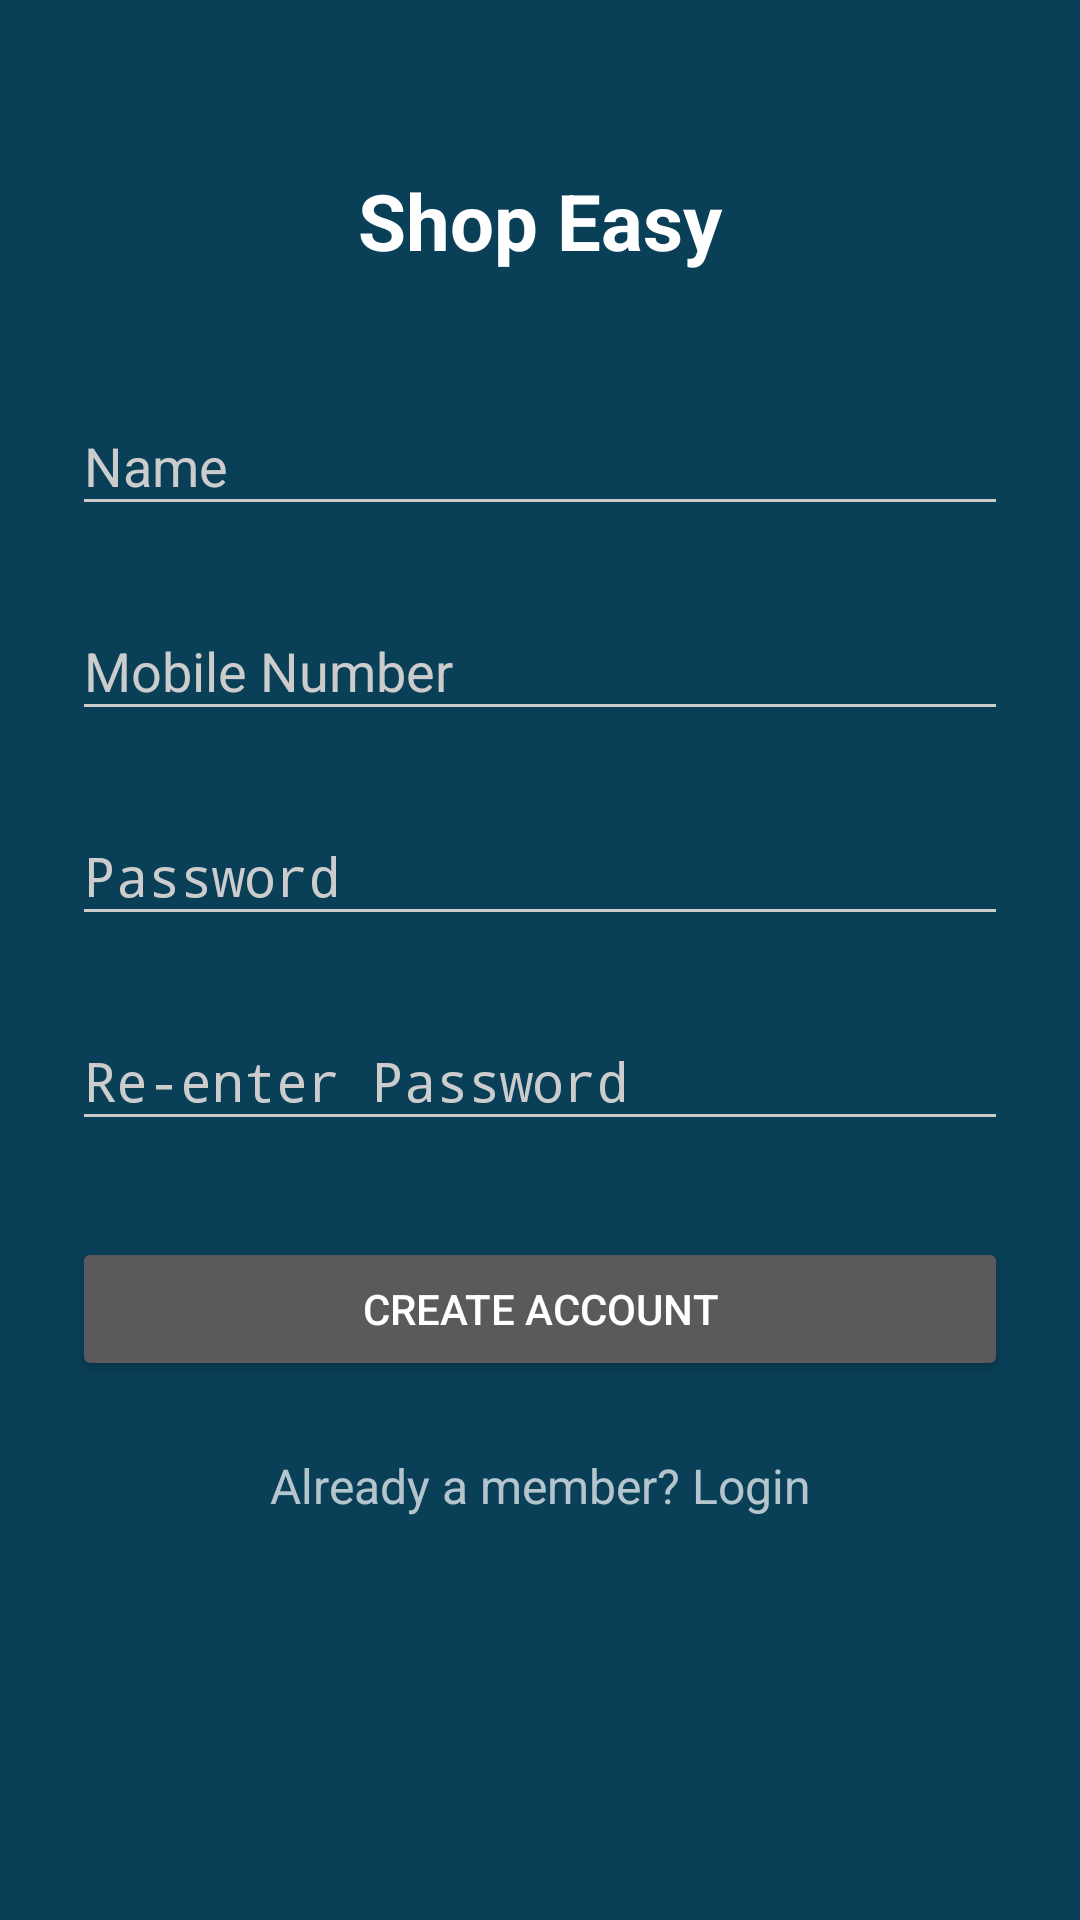

Produce the Android XML layout that renders to this screen, including the resource entries it uses.
<!-- AndroidManifest.xml: activity theme AppTheme.Dark -->
<!-- res/layout/activity_signup.xml -->
<?xml version="1.0" encoding="utf-8"?>
<ScrollView xmlns:android="http://schemas.android.com/apk/res/android"
    android:layout_width="fill_parent"
    android:layout_height="fill_parent"
    android:fitsSystemWindows="true">

    <LinearLayout
        android:id="@+id/signup_form"
        android:layout_width="match_parent"
        android:layout_height="wrap_content"
        android:orientation="vertical"
        android:paddingLeft="24dp"
        android:paddingRight="24dp"
        android:paddingTop="56dp">

        <TextView
            android:layout_width="fill_parent"
            android:layout_height="wrap_content"
            android:layout_marginBottom="24dp"
            android:gravity="center"
            android:text="Shop Easy"
            android:textColor="@color/white"
            android:textSize="26dip"
            android:textStyle="bold" />

        
        <android.support.design.widget.TextInputLayout
            android:id="@+id/input_name"
            android:layout_width="match_parent"
            android:layout_height="wrap_content"
            android:layout_marginBottom="8dp"
            android:layout_marginTop="8dp">
            <EditText
                android:layout_width="match_parent"
                android:layout_height="wrap_content"
                android:hint="Name"
                android:inputType="textPersonName" />
        </android.support.design.widget.TextInputLayout>

        
        <android.support.design.widget.TextInputLayout
            android:id="@+id/input_mobile"
            android:layout_width="match_parent"
            android:layout_height="wrap_content"
            android:layout_marginBottom="8dp"
            android:layout_marginTop="8dp">

            <EditText
                android:layout_width="match_parent"
                android:layout_height="wrap_content"
                android:hint="Mobile Number"
                android:inputType="number" />
        </android.support.design.widget.TextInputLayout>

        
        <android.support.design.widget.TextInputLayout
            android:id="@+id/input_password"
            android:layout_width="match_parent"
            android:layout_height="wrap_content"
            android:layout_marginBottom="8dp"
            android:layout_marginTop="8dp">

            <EditText
                android:layout_width="match_parent"
                android:layout_height="wrap_content"
                android:hint="Password"
                android:inputType="textPassword" />
        </android.support.design.widget.TextInputLayout>

        
        <android.support.design.widget.TextInputLayout
            android:id="@+id/input_reEnterPassword"
            android:layout_width="match_parent"
            android:layout_height="wrap_content"
            android:layout_marginBottom="8dp"
            android:layout_marginTop="8dp">

            <EditText
                android:layout_width="match_parent"
                android:layout_height="wrap_content"
                android:hint="Re-enter Password"
                android:inputType="textPassword" />
        </android.support.design.widget.TextInputLayout>

        
        <android.support.v7.widget.AppCompatButton
            android:id="@+id/btn_signup"
            android:layout_width="fill_parent"
            android:layout_height="wrap_content"
            android:layout_marginBottom="24dp"
            android:layout_marginTop="24dp"
            android:padding="12dp"
            android:text="Create Account" />

        <TextView
            android:id="@+id/link_login"
            android:layout_width="fill_parent"
            android:layout_height="wrap_content"
            android:layout_marginBottom="24dp"
            android:gravity="center"
            android:text="Already a member? Login"
            android:textSize="16dip" />

    </LinearLayout>
</ScrollView>
<!-- resources referenced by this layout -->
<resources>
  <color name="white">#FFFFFF</color>
  <style name="AppTheme.Dark" parent="Theme.AppCompat.NoActionBar">
          <item name="colorPrimary">@color/primary</item>
          <item name="colorAccent">@color/accent</item>
          <item name="android:windowBackground">@color/colorPrimary</item>
          <item name="colorControlNormal">@color/iron</item>
          <item name="colorControlActivated">@color/white</item>
          <item name="colorControlHighlight">@color/white</item>
          <item name="android:textColorHint">@color/iron</item>
          <item name="android:windowAnimationStyle">@style/CustomAnimation.Activity</item>
      </style>
  <color name="primary">#2A2A31</color>
  <color name="accent">#7D7E82</color>
  <color name="colorPrimary">#093f57</color>
  <color name="iron">#CCCCCC</color>
  <style name="CustomAnimation.Activity" parent="@android:style/Animation.Activity">
          <item name="android:windowEnterAnimation">@anim/push_left_in</item>
          <item name="android:windowExitAnimation">@anim/push_left_out</item>
      </style>
</resources>
